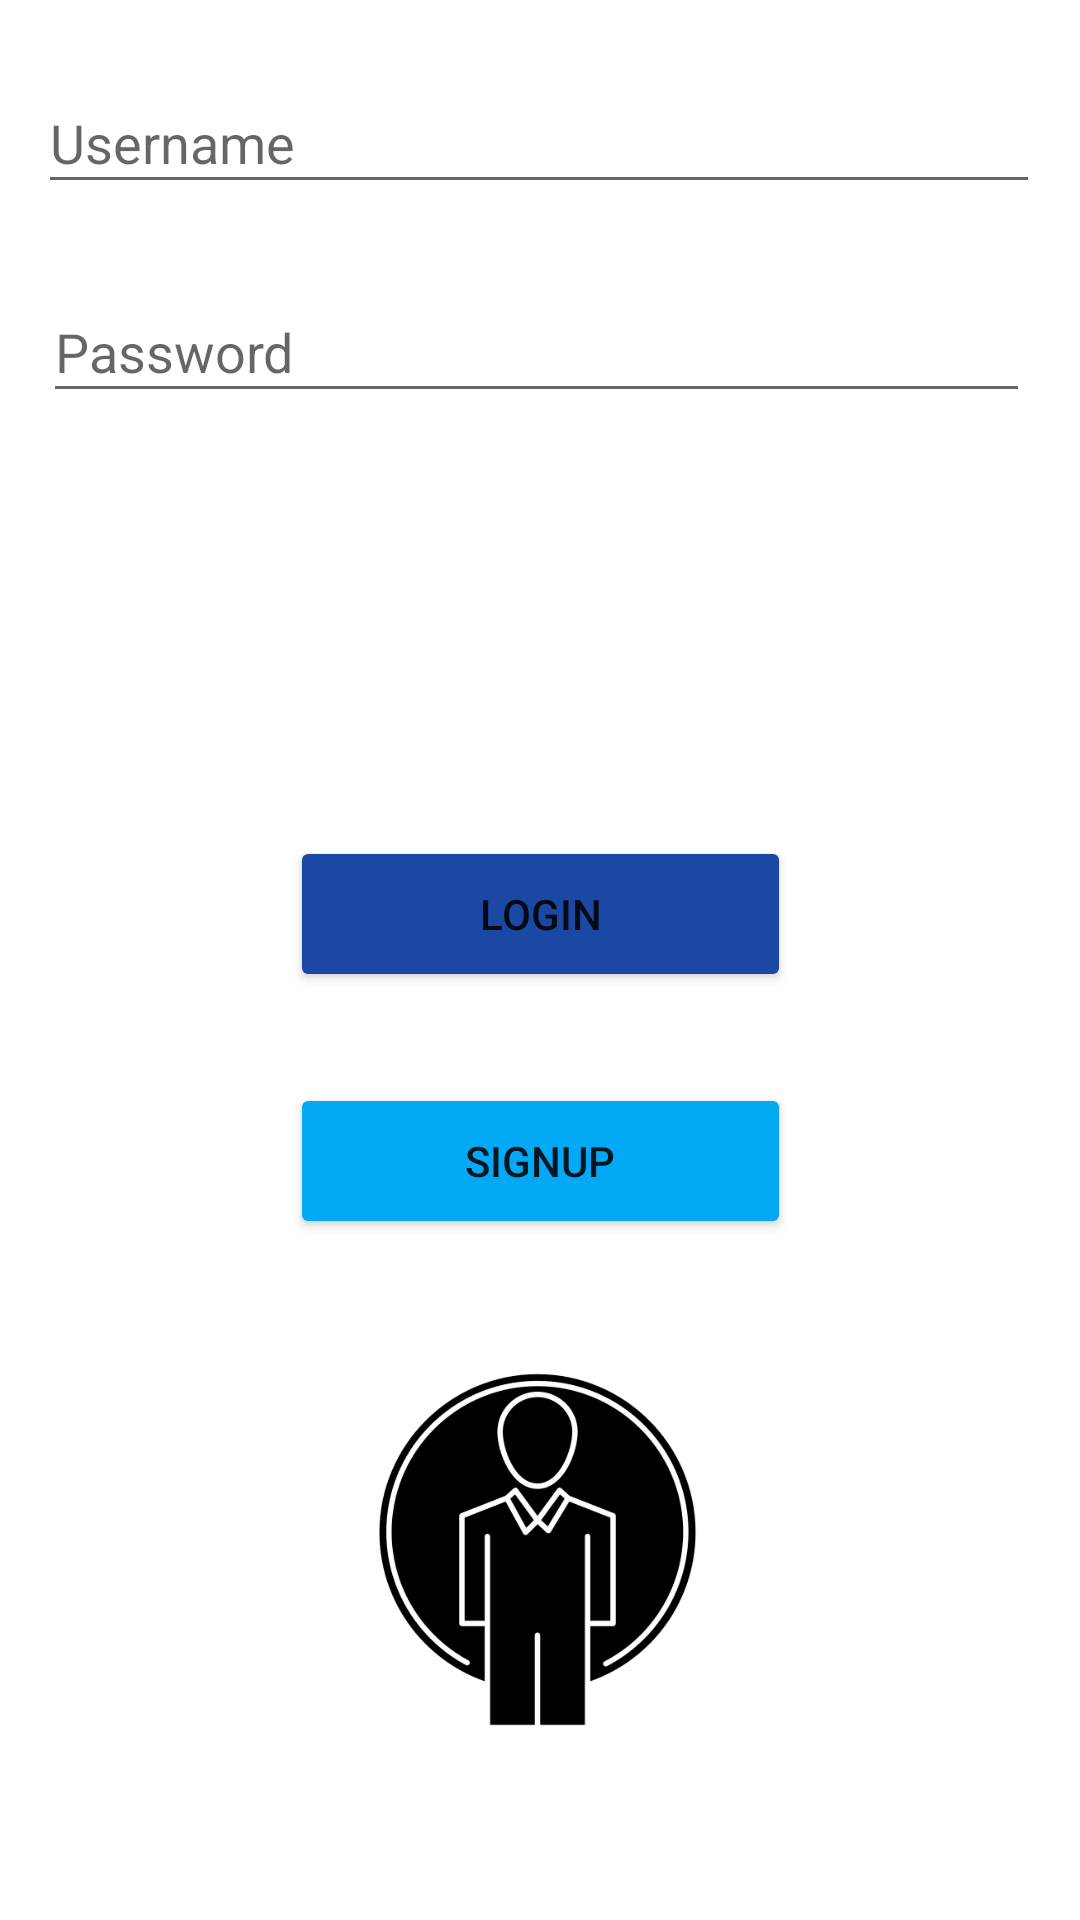

Here is an Android app screen rendered from its layout file. Give the layout XML and the strings, colors and styles it references.
<!-- AndroidManifest.xml: application theme Theme.Tusañeza_Activity_3 -->
<!-- res/layout/activity_login__page.xml -->
<?xml version="1.0" encoding="utf-8"?>
<androidx.constraintlayout.widget.ConstraintLayout xmlns:android="http://schemas.android.com/apk/res/android"
    xmlns:app="http://schemas.android.com/apk/res-auto"
    xmlns:tools="http://schemas.android.com/tools"
    android:layout_width="match_parent"
    android:layout_height="match_parent"
    tools:context=".Login_Page">

    <androidx.constraintlayout.widget.ConstraintLayout
        android:id="@+id/constraintLayout"
        android:layout_width="match_parent"
        android:layout_height="match_parent"
        tools:context=".MainActivity">

        <EditText
            android:id="@+id/txt_password_2"
            android:layout_width="329dp"
            android:layout_height="44dp"
            android:ems="10"
            android:hint="Password"
            android:inputType="textPassword"
            app:layout_constraintBottom_toBottomOf="parent"
            app:layout_constraintEnd_toEndOf="parent"
            app:layout_constraintHorizontal_bias="0.463"
            app:layout_constraintStart_toStartOf="parent"
            app:layout_constraintTop_toTopOf="parent"
            app:layout_constraintVertical_bias="0.157" />

        <EditText
            android:id="@+id/txt_username_2"
            android:layout_width="334dp"
            android:layout_height="44dp"
            android:ems="10"
            android:hint="Username"
            android:inputType="textPersonName"
            app:layout_constraintBottom_toBottomOf="parent"
            app:layout_constraintEnd_toEndOf="parent"
            app:layout_constraintHorizontal_bias="0.493"
            app:layout_constraintStart_toStartOf="parent"
            app:layout_constraintTop_toTopOf="parent"
            app:layout_constraintVertical_bias="0.04" />

        <Button
            android:id="@+id/btn_login"
            android:layout_width="167dp"
            android:layout_height="52dp"
            android:text="Login"
            app:backgroundTint="#1A48A3"
            app:layout_constraintBottom_toBottomOf="parent"
            app:layout_constraintEnd_toEndOf="parent"
            app:layout_constraintStart_toStartOf="parent"
            app:layout_constraintTop_toTopOf="parent"
            app:layout_constraintVertical_bias="0.474" />

        <ImageView
            android:id="@+id/imageView"
            android:layout_width="165dp"
            android:layout_height="141dp"
            app:layout_constraintBottom_toBottomOf="parent"
            app:layout_constraintEnd_toEndOf="parent"
            app:layout_constraintHorizontal_bias="0.495"
            app:layout_constraintStart_toStartOf="parent"
            app:layout_constraintTop_toTopOf="parent"
            app:layout_constraintVertical_bias="0.894"
            app:srcCompat="@drawable/iconfinder_38_user_id_login_image_4307864" />

    </androidx.constraintlayout.widget.ConstraintLayout>

    <Button
        android:id="@+id/btn_signup"
        android:layout_width="167dp"
        android:layout_height="52dp"
        android:text="Signup"
        app:backgroundTint="#03A9F4"
        app:layout_constraintBottom_toBottomOf="parent"
        app:layout_constraintEnd_toEndOf="parent"
        app:layout_constraintStart_toStartOf="parent"
        app:layout_constraintTop_toTopOf="parent"
        app:layout_constraintVertical_bias="0.614" />

</androidx.constraintlayout.widget.ConstraintLayout>
<!-- resources referenced by this layout -->
<resources>
  <!-- drawable iconfinder_38_user_id_login_image_4307864: png bitmap (drawable, 19957 bytes) -->
  <style name="Theme.Tusañeza_Activity_3" parent="Theme.MaterialComponents.DayNight.DarkActionBar">
          
          <item name="colorPrimary">@color/purple_500</item>
          <item name="colorPrimaryVariant">@color/purple_700</item>
          <item name="colorOnPrimary">@color/white</item>
          
          <item name="colorSecondary">@color/teal_200</item>
          <item name="colorSecondaryVariant">@color/teal_700</item>
          <item name="colorOnSecondary">@color/black</item>
          
          <item name="android:statusBarColor" tools:targetApi="l">?attr/colorPrimaryVariant</item>
          
      </style>
  <!-- not gathered from this repository: default colours our renderer supplied (Android Studio template values) -->
  <color name="purple_500">#FF6200EE</color>
  <color name="purple_700">#FF3700B3</color>
  <color name="teal_200">#FF03DAC5</color>
  <color name="teal_700">#FF018786</color>
  <color name="black">#FF000000</color>
  <color name="white">#FFFFFFFF</color>
</resources>
